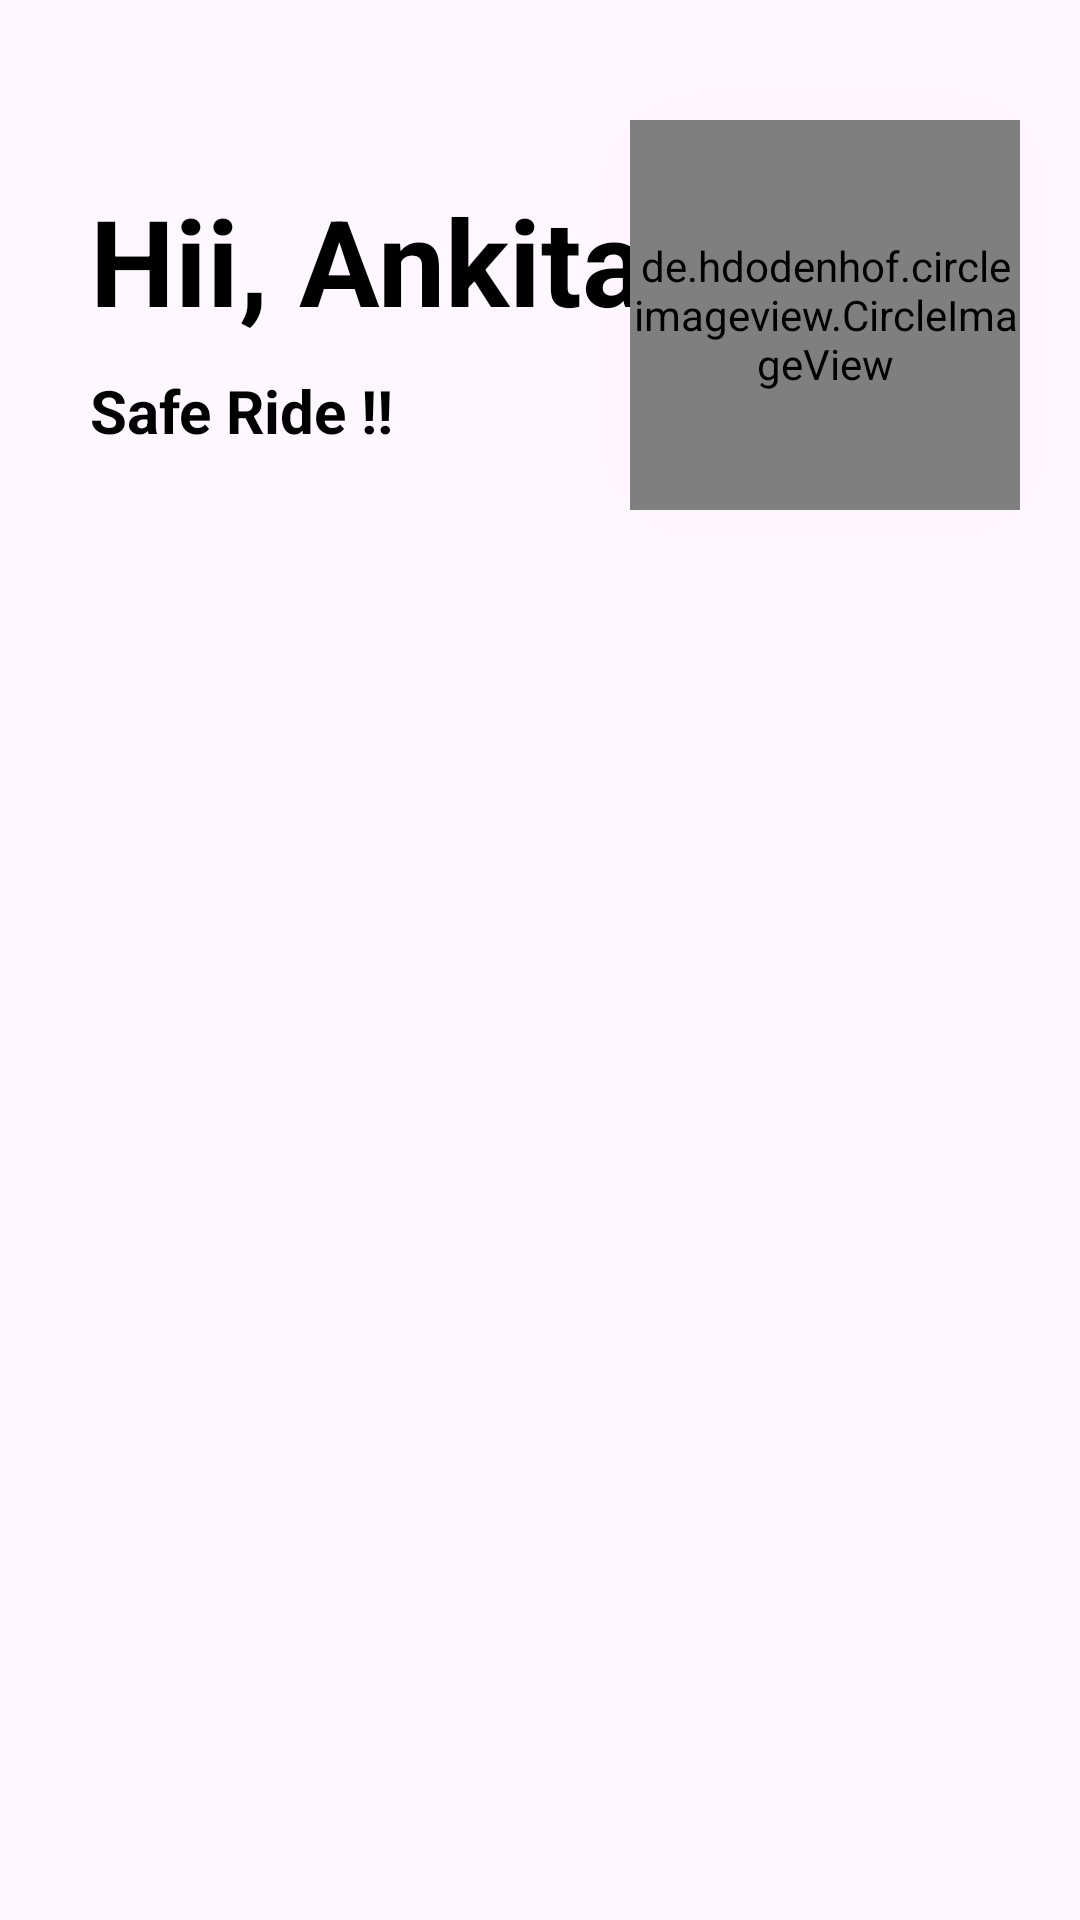

Produce the Android XML layout that renders to this screen, including the resource entries it uses.
<!-- AndroidManifest.xml: application theme Theme.TT -->
<!-- res/layout/fragment_vehcile.xml -->
<?xml version="1.0" encoding="utf-8"?>
<androidx.constraintlayout.widget.ConstraintLayout xmlns:android="http://schemas.android.com/apk/res/android"
    android:layout_width="match_parent"
    android:layout_height="match_parent"
    xmlns:app="http://schemas.android.com/apk/res-auto"
   >

    <TextView
        android:id="@+id/Name_Vechicle_info"
        android:layout_width="wrap_content"
        android:layout_height="wrap_content"
        android:layout_marginLeft="30dp"
        android:layout_marginTop="60dp"
        android:text="Hii, Ankita"
        android:textAlignment="textStart"
        android:textColor="@color/black"
        android:textSize="40dp"
        android:textStyle="bold"
        app:layout_constraintStart_toStartOf="parent"
        app:layout_constraintTop_toTopOf="parent"
        >

    </TextView>

    <TextView
        android:id="@+id/Safe_Ride_Text"
        android:layout_width="wrap_content"
        android:layout_height="wrap_content"
        android:layout_marginLeft="30dp"
        android:layout_marginTop="10dp"
        android:text="Safe Ride !!"
        android:textAlignment="textStart"
        android:textColor="@color/black"
        android:textSize="20dp"
        android:textStyle="bold"
        app:layout_constraintStart_toStartOf="parent"
        app:layout_constraintTop_toBottomOf="@+id/Name_Vechicle_info"
        >
    </TextView>

    <de.hdodenhof.circleimageview.CircleImageView xmlns:app="http://schemas.android.com/apk/res-auto"
        android:id="@+id/Vehicle_info_profile"
        android:layout_width="130dp"
        android:layout_height="130dp"
        android:layout_marginTop="40dp"
        android:layout_marginRight="20dp"
        android:elevation="500dp"
        android:src="@drawable/img"
        app:civ_border_color="#FF000000"
        app:civ_border_width="2dp"
        app:layout_constraintRight_toRightOf="parent"
        app:layout_constraintTop_toTopOf="parent" />

    <ListView
        android:layout_width="wrap_content"
        android:layout_height="wrap_content"
        app:layout_constraintLeft_toLeftOf="parent"
        app:layout_constraintRight_toRightOf="parent"
        app:layout_constraintTop_toBottomOf="@+id/Safe_Ride_Text"
        android:layout_marginTop="50dp">

    </ListView>



</androidx.constraintlayout.widget.ConstraintLayout>
<!-- resources referenced by this layout -->
<resources>
  <color name="black">#000000</color>
  <style name="Theme.TT" parent="Base.Theme.TT" />
  <style name="Base.Theme.TT" parent="Theme.Material3.DayNight.NoActionBar">
          
           <item name="colorPrimary">@color/DarkNavy</item>
      </style>
  <color name="DarkNavy">#0E2136</color>
</resources>
